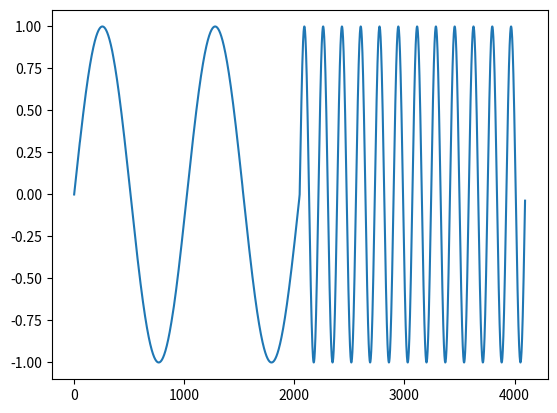

This chart was generated by the following Python code:
import math
import matplotlib.pyplot as plt
import logging

logger = logging.getLogger()

freq_base = 1 
Amp_base = 1
nr_samples = 2048

def initialize_LUT(Amplitude = 1, freq = 1, initial_phase_shift = 0):
    sinewave = []
    for k in range(nr_samples):
        value = Amplitude * math.sin(2 * math.pi * freq * k / nr_samples + initial_phase_shift)
        sinewave.append(value)
        # logger.warning("sinewave: %.2f\n", value)

    return sinewave

# create base LUT table based on F = 1 Hz and Fs = 512 Hz
LUT = initialize_LUT(Amplitude=Amp_base, freq=freq_base)

# calculate phase shift increment
frequency = 2
phase_increment = 2 * math.pi / (nr_samples / frequency)

phase_base = 2 * math.pi / nr_samples
phase_acc = 0
output = []
for i in range(2 * nr_samples):
    if i == nr_samples:
        phase_acc = 0
        frequency += 10
        phase_increment = 2 * math.pi / (nr_samples / frequency)
    
    index = int(phase_acc / phase_base)
    output.append(LUT[index])
    phase_acc += phase_increment
    phase_acc = math.fmod(phase_acc, 2 * math.pi)

plt.plot(output)
plt.show()
plt.grid()
